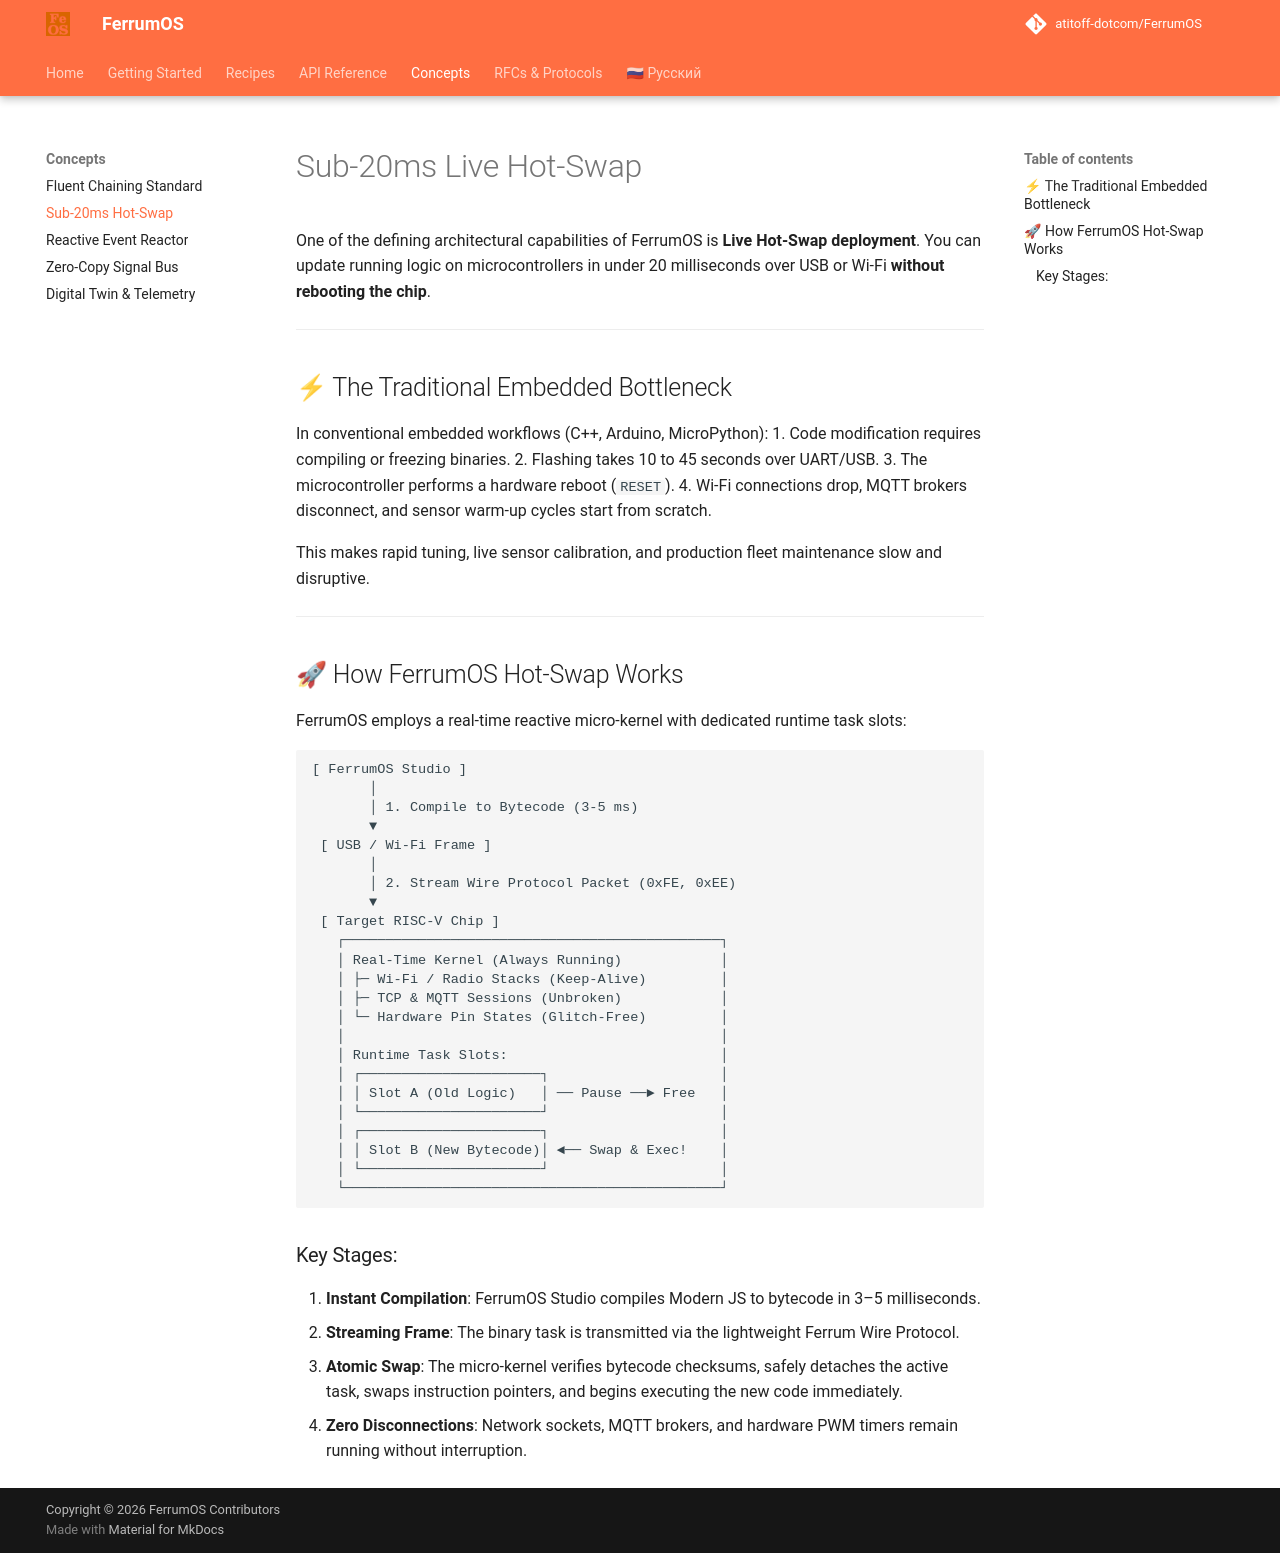

repository: atitoff-dotcom/FerrumOS · page: 4_concepts/hot_swap_15ms/index.html · generator: mkdocs

# Sub-20ms Live Hot-Swap

One of the defining architectural capabilities of FerrumOS is **Live Hot-Swap deployment**. You can update running logic on microcontrollers in under 20 milliseconds over USB or Wi-Fi **without rebooting the chip**.

---

## ⚡ The Traditional Embedded Bottleneck

In conventional embedded workflows (C++, Arduino, MicroPython):
1. Code modification requires compiling or freezing binaries.
2. Flashing takes 10 to 45 seconds over UART/USB.
3. The microcontroller performs a hardware reboot (`RESET`).
4. Wi-Fi connections drop, MQTT brokers disconnect, and sensor warm-up cycles start from scratch.

This makes rapid tuning, live sensor calibration, and production fleet maintenance slow and disruptive.

---

## 🚀 How FerrumOS Hot-Swap Works

FerrumOS employs a real-time reactive micro-kernel with dedicated runtime task slots:

```
[ FerrumOS Studio ]
       │
       │ 1. Compile to Bytecode (3-5 ms)
       ▼
 [ USB / Wi-Fi Frame ]
       │
       │ 2. Stream Wire Protocol Packet (0xFE, 0xEE)
       ▼
 [ Target RISC-V Chip ]
   ┌──────────────────────────────────────────────┐
   │ Real-Time Kernel (Always Running)            │
   │ ├─ Wi-Fi / Radio Stacks (Keep-Alive)         │
   │ ├─ TCP & MQTT Sessions (Unbroken)            │
   │ └─ Hardware Pin States (Glitch-Free)         │
   │                                              │
   │ Runtime Task Slots:                          │
   │ ┌──────────────────────┐                     │
   │ │ Slot A (Old Logic)   │ ── Pause ──► Free   │
   │ └──────────────────────┘                     │
   │ ┌──────────────────────┐                     │
   │ │ Slot B (New Bytecode)│ ◄── Swap & Exec!    │
   │ └──────────────────────┘                     │
   └──────────────────────────────────────────────┘
```

### Key Stages:
1. **Instant Compilation**: FerrumOS Studio compiles Modern JS to bytecode in 3–5 milliseconds.
2. **Streaming Frame**: The binary task is transmitted via the lightweight Ferrum Wire Protocol.
3. **Atomic Swap**: The micro-kernel verifies bytecode checksums, safely detaches the active task, swaps instruction pointers, and begins executing the new code immediately.
4. **Zero Disconnections**: Network sockets, MQTT brokers, and hardware PWM timers remain running without interruption.
